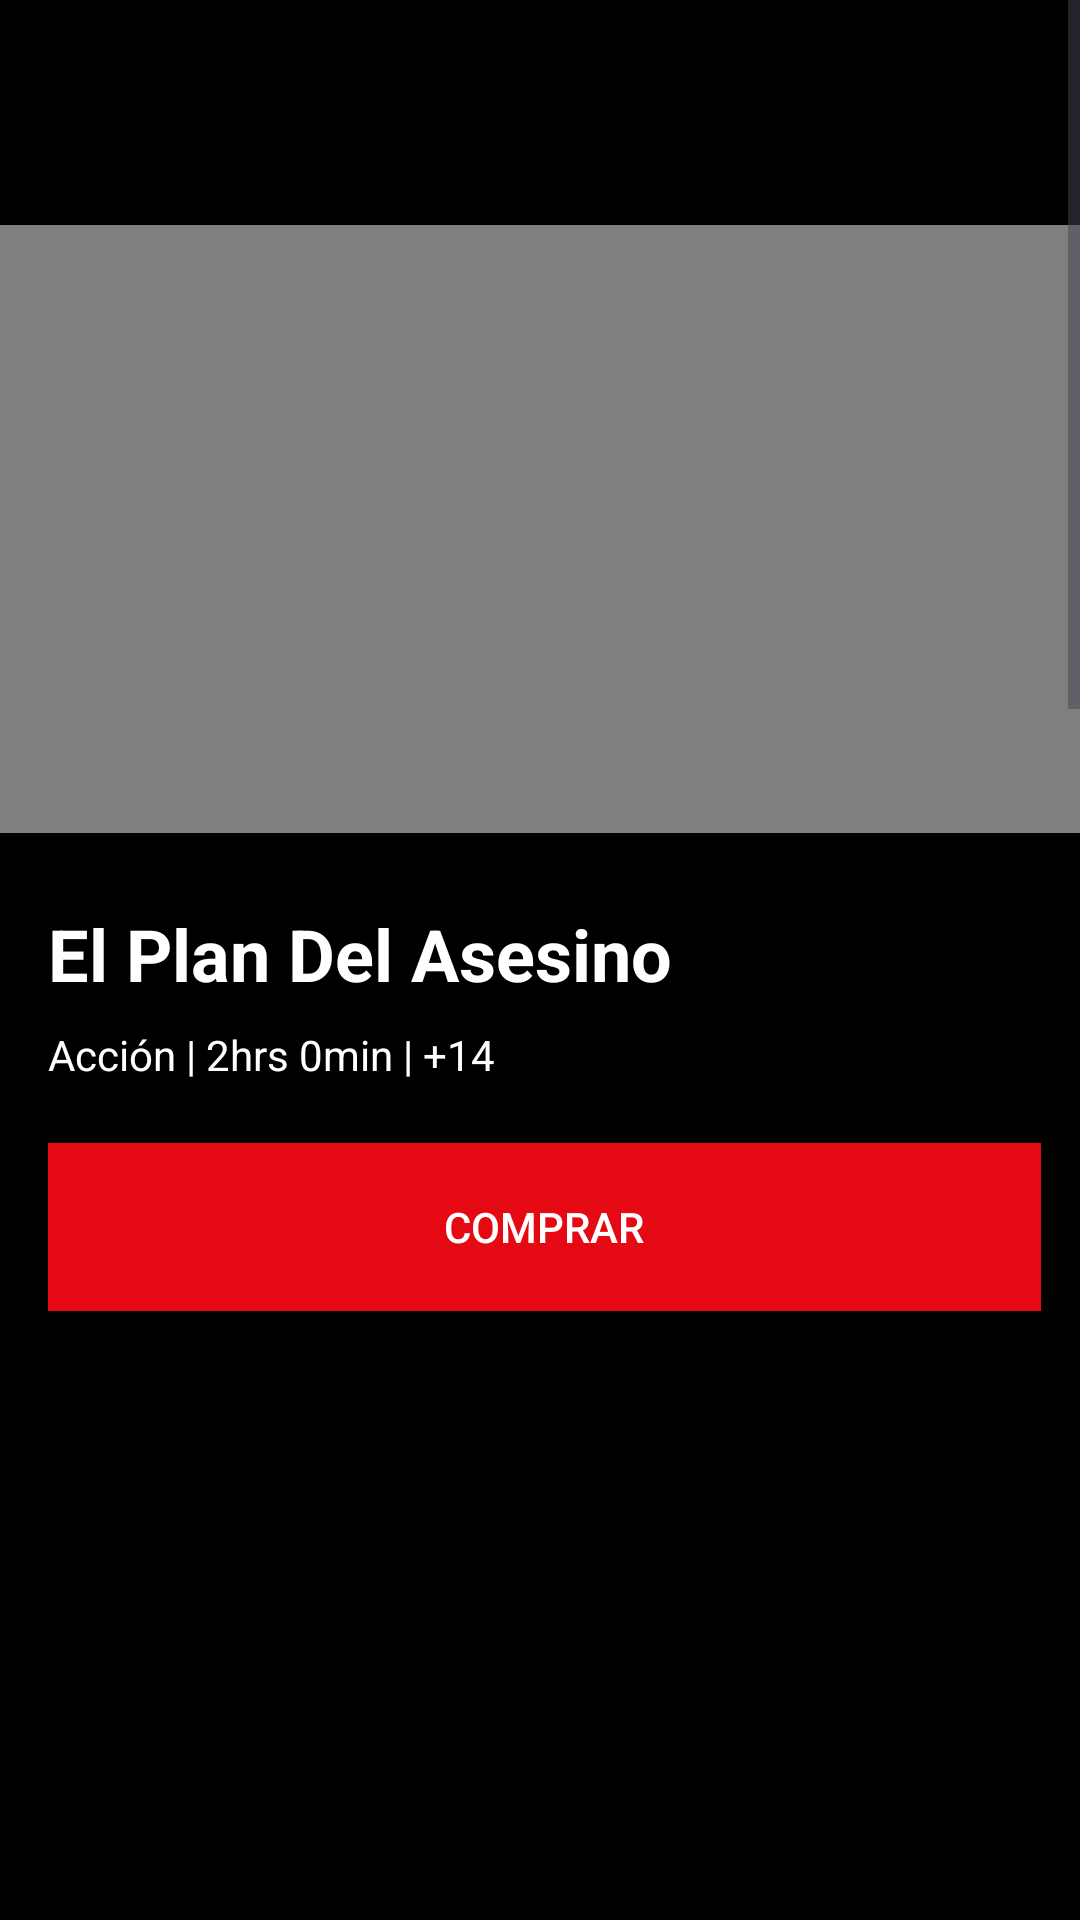

Layout XML and referenced resources for this Android screen:
<!-- AndroidManifest.xml: application theme Theme.Cinerma -->
<!-- res/layout/movie_detail_activity.xml -->
<?xml version="1.0" encoding="utf-8"?>
<ScrollView xmlns:android="http://schemas.android.com/apk/res/android"
    xmlns:app="http://schemas.android.com/apk/res-auto"
    xmlns:tools="http://schemas.android.com/tools"
    android:layout_width="match_parent"
    android:layout_height="match_parent"
    android:fillViewport="true">


    <androidx.constraintlayout.widget.ConstraintLayout
        android:layout_width="match_parent"
        android:layout_height="match_parent"
        android:background="@color/black">

        
        <androidx.appcompat.widget.Toolbar
            android:id="@+id/toolbar"
            android:layout_width="0dp"
            android:layout_height="75dp"
            android:textAlignment="center"
            app:layout_constraintEnd_toEndOf="parent"
            app:layout_constraintHorizontal_bias="0.0"
            app:layout_constraintStart_toStartOf="parent"
            app:layout_constraintTop_toTopOf="parent">
        </androidx.appcompat.widget.Toolbar>

        <VideoView
            android:id="@+id/video_Trailer"
            android:layout_width="0dp"
            android:layout_height="0dp"
            android:contentDescription="Movie Poster"
            android:scaleType="centerCrop"
            app:layout_constraintDimensionRatio="16:9"
            app:layout_constraintEnd_toEndOf="parent"
            app:layout_constraintHorizontal_bias="1.0"
            app:layout_constraintStart_toStartOf="parent"
            app:layout_constraintTop_toBottomOf="@id/toolbar" />

        <ImageButton
            android:id="@+id/play_trailer_button"
            android:layout_width="wrap_content"
            android:layout_height="wrap_content"
            android:background="@color/white"
            android:src="@drawable/ic_play_video"
            app:layout_constraintBottom_toBottomOf="@id/video_Trailer"
            app:layout_constraintEnd_toEndOf="@id/video_Trailer"
            app:layout_constraintStart_toStartOf="@id/video_Trailer"
            app:layout_constraintTop_toTopOf="@id/video_Trailer" />


        <androidx.constraintlayout.widget.Guideline
            android:id="@+id/start_guideline"
            android:layout_width="wrap_content"
            android:layout_height="wrap_content"
            android:orientation="vertical"
            app:layout_constraintGuide_begin="16dp" />

        <androidx.constraintlayout.widget.Guideline
            android:id="@+id/end_guideline"
            android:layout_width="wrap_content"
            android:layout_height="wrap_content"
            android:orientation="vertical"
            app:layout_constraintGuide_percent="0.963964" />

        <TextView
            android:id="@+id/pelicula_title"
            android:layout_width="0dp"
            android:layout_height="wrap_content"
            android:layout_marginTop="24dp"
            android:text="El Plan Del Asesino"
            android:textColor="@color/white"
            android:textSize="24sp"
            android:textStyle="bold"
            app:layout_constraintEnd_toEndOf="@id/end_guideline"
            app:layout_constraintHorizontal_bias="0.0"
            app:layout_constraintStart_toStartOf="@id/start_guideline"
            app:layout_constraintTop_toBottomOf="@id/video_Trailer" />

        <TextView
            android:id="@+id/genero_hora_edad"
            android:layout_width="0dp"
            android:layout_height="wrap_content"
            android:layout_marginTop="8dp"
            android:text="Acción | 2hrs 0min | +14"
            android:textColor="@color/white"
            app:layout_constraintEnd_toEndOf="@id/end_guideline"
            app:layout_constraintStart_toStartOf="@id/start_guideline"
            app:layout_constraintTop_toBottomOf="@id/pelicula_title" />

        <Button
            android:id="@+id/btn_ver"
            android:layout_width="0dp"
            android:layout_height="56dp"
            android:layout_marginTop="20dp"
            android:background="@color/colorText"
            android:text="Comprar"
            android:textColor="@color/white"
            app:layout_constraintEnd_toEndOf="@id/end_guideline"
            app:layout_constraintStart_toStartOf="@id/start_guideline"
            app:layout_constraintTop_toBottomOf="@id/genero_hora_edad" />

        <ImageView
            android:id="@+id/img_url"
            android:layout_width="0dp"
            android:layout_height="0dp"
            android:layout_marginTop="16dp"
            android:contentDescription="Movie Thumbnail"
            android:scaleType="centerCrop"
            app:layout_constraintDimensionRatio="H,2:3"
            app:layout_constraintEnd_toEndOf="@id/end_guideline"
            app:layout_constraintStart_toStartOf="@id/start_guideline"
            app:layout_constraintTop_toBottomOf="@id/btn_ver" />

        <TextView
            android:id="@+id/synopsis_title"
            android:layout_width="wrap_content"
            android:layout_height="wrap_content"
            android:layout_marginTop="20dp"
            android:text="Sinopsis"
            android:textColor="@color/white"
            android:textSize="18sp"
            android:textStyle="bold"
            app:layout_constraintStart_toStartOf="@id/start_guideline"
            app:layout_constraintTop_toBottomOf="@id/img_url" />

        <TextView
            android:id="@+id/pelicula_sinopsis"
            android:layout_width="0dp"
            android:layout_height="wrap_content"
            android:layout_marginTop="8dp"
            android:text="John Knox (Michael Keaton), un asesino a sueldo que recientemente ha sido diagnosticado con demencia progresiva intentará redimirse de su obscuro pasado al pretender salvar a su distanciado hijo de un impulsivo y violento asesinato. De la mano de su amigo Xavier Crane (Al Pacino), Knox hará todo para encubrir a su hijo antes de que la demencia se apodere de él"
            android:textColor="@color/white"
            android:textSize="14sp"
            app:layout_constraintEnd_toEndOf="@id/end_guideline"
            app:layout_constraintStart_toStartOf="@id/start_guideline"
            app:layout_constraintTop_toBottomOf="@id/synopsis_title" />

        <TextView
            android:id="@+id/director_label"
            android:layout_width="wrap_content"
            android:layout_height="wrap_content"
            android:layout_marginTop="16dp"
            android:text="Director"
            android:textColor="@color/white"
            android:textSize="16sp"
            android:textStyle="bold"
            app:layout_constraintStart_toStartOf="@id/start_guideline"
            app:layout_constraintTop_toBottomOf="@id/pelicula_sinopsis" />

        <TextView
            android:id="@+id/director_name"
            android:layout_width="wrap_content"
            android:layout_height="wrap_content"
            android:layout_marginTop="4dp"
            android:text="-"
            android:textColor="@color/white"
            android:textSize="14sp"
            app:layout_constraintStart_toStartOf="@id/start_guideline"
            app:layout_constraintTop_toBottomOf="@id/director_label" />

        <TextView
            android:id="@+id/idioma_label"
            android:layout_width="wrap_content"
            android:layout_height="wrap_content"
            android:layout_marginTop="16dp"
            android:text="Idioma"
            android:textColor="@color/white"
            android:textSize="16sp"
            android:textStyle="bold"
            app:layout_constraintStart_toStartOf="@id/start_guideline"
            app:layout_constraintTop_toBottomOf="@id/director_name" />

        <com.google.android.material.chip.ChipGroup
            android:id="@+id/idioma_pelicula"
            android:layout_width="0dp"
            android:layout_height="wrap_content"
            android:layout_marginTop="4dp"
            app:layout_constraintEnd_toEndOf="@id/end_guideline"
            app:layout_constraintStart_toStartOf="@id/start_guideline"
            app:layout_constraintTop_toBottomOf="@id/idioma_label">

        </com.google.android.material.chip.ChipGroup>

        <TextView
            android:id="@+id/disponible_label"
            android:layout_width="wrap_content"
            android:layout_height="wrap_content"
            android:layout_marginTop="16dp"
            android:text="Disponible"
            android:textColor="@color/white"
            android:textSize="16sp"
            android:textStyle="bold"
            app:layout_constraintStart_toStartOf="@id/start_guideline"
            app:layout_constraintTop_toBottomOf="@id/idioma_pelicula" />



        <TextView
            android:id="@+id/disponible_content"
            android:layout_width="wrap_content"
            android:layout_height="wrap_content"
            android:layout_marginStart="4dp"
            android:layout_marginTop="4dp"
            android:text="REGULAR, 2D"
            android:textColor="@color/white"
            android:textSize="14sp"
            app:layout_constraintStart_toStartOf="@id/start_guideline"
            app:layout_constraintTop_toBottomOf="@id/disponible_label" />


        

        



        <androidx.recyclerview.widget.RecyclerView
            android:id="@+id/ryv_mostrarCine"
            android:layout_width="385dp"
            android:layout_height="416dp"
            android:layout_weight="1"
            app:layout_constraintEnd_toEndOf="parent"
            app:layout_constraintHorizontal_bias="0.486"
            android:layout_marginTop="18dp"
            app:layout_constraintStart_toStartOf="parent"
            app:layout_constraintTop_toBottomOf="@id/disponible_content" />


    </androidx.constraintlayout.widget.ConstraintLayout>
</ScrollView>
<!-- resources referenced by this layout -->
<resources>
  <color name="black">#FF000000</color>
  <color name="colorFondo">#0f172a</color>
  <color name="colorText">#e50914</color>
  <color name="white">#FFFFFFFF</color>
  <style name="TabTextStyle" parent="TextAppearance.Design.Tab">
          <item name="android:textStyle">bold</item>
      </style>
  <style name="Theme.Cinerma" parent="Base.Theme.Cinerma" />
  <style name="Base.Theme.Cinerma" parent="Theme.Material3.DayNight.NoActionBar">
          
          
      </style>
</resources>
